43-way image classification set "dataset" from GitHub (hnky/dataset-lego-figures); label vocabulary: Simpsons Apu Nahasapeemapetilon LEGO figure, Simpsons Bart Simpson LEGO figure, Simpsons Chief Wiggum LEGO figure, Simpsons Dr Hibbert LEGO figure, Simpsons Grandpa Simpson LEGO figure, Simpsons Homer Simpson LEGO figure, Simpsons Itchy LEGO figure, simpsons krusty the clown, Simpsons Lisa Simpson LEGO figure, Simpsons Maggie Simpson LEGO figure, Simpsons Marge Simpson LEGO figure, simpsons milhouse van houten, Simpsons Mr Burns LEGO figure, Simpsons Ned Flanders LEGO figure, Simpsons Nelson Muntz LEGO figure, Simpsons Ralph Wiggum LEGO figure, Simpsons Snowball LEGO figure, Star Wars Ackbar LEGO figure, starwars boba fett, Star Wars C-3PO LEGO figure, starwars emperor palpatine, starwars general grievous, starwars jar jar binks, starwars kit fisto, starwars luke skywalker, starwars mace windu, Star Wars R3-M2 LEGO figure, Star Wars Yoda LEGO figure, superhero Aquaman LEGO figure, superhero Bat-Mite LEGO figure, superhero Batman LEGO figure, superhero Bumblebee LEGO figure, superhero Cyborg LEGO figure, superhero Green Lantern LEGO figure, superhero Huntress LEGO figure, superhero Metamorpho LEGO figure, superhero Mister Miracle LEGO figure, superhero Sinestro LEGO figure, superhero Stargirl LEGO figure, superhero The Cheetah LEGO figure, superhero The Flash LEGO figure, superhero The Joker LEGO figure, superhero Wonder Woman LEGO figure.

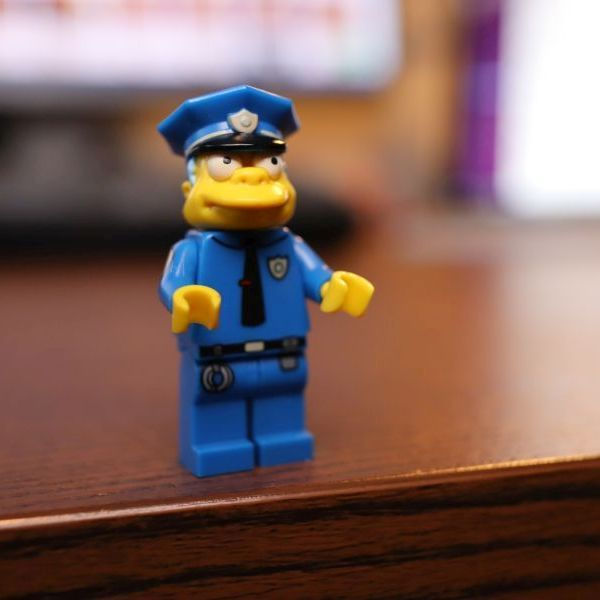
Label: Simpsons Chief Wiggum LEGO figure

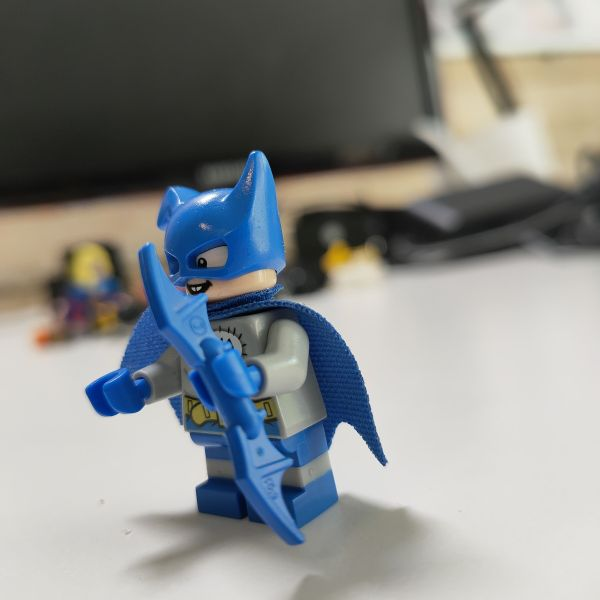
Label: superhero Bat-Mite LEGO figure

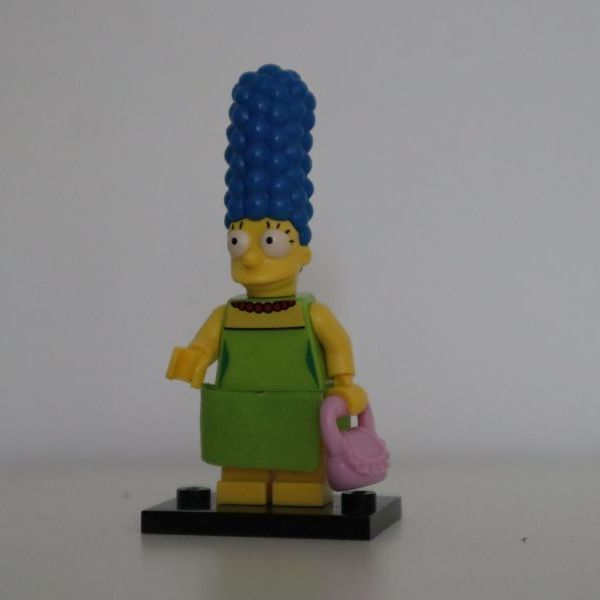
Label: Simpsons Marge Simpson LEGO figure

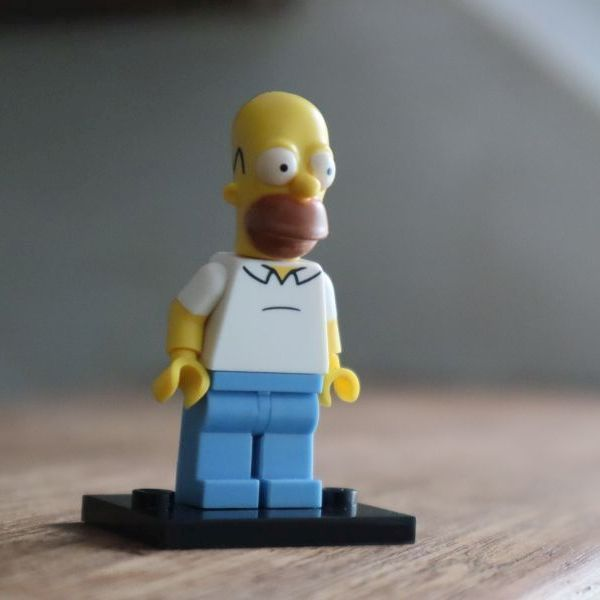
Label: Simpsons Homer Simpson LEGO figure

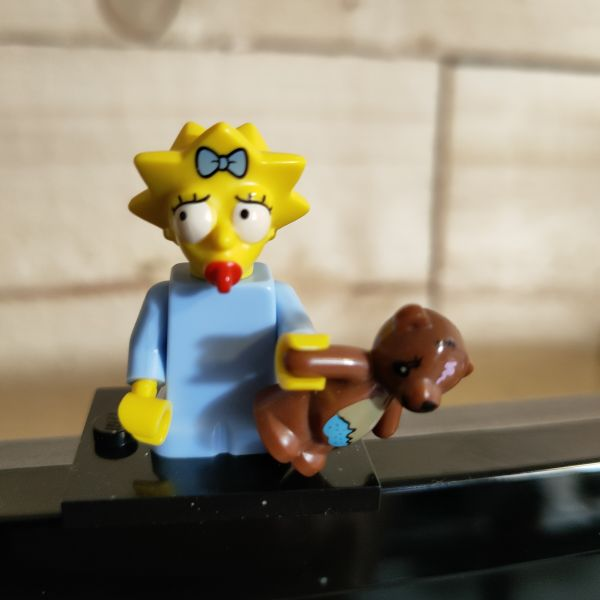
Label: Simpsons Maggie Simpson LEGO figure

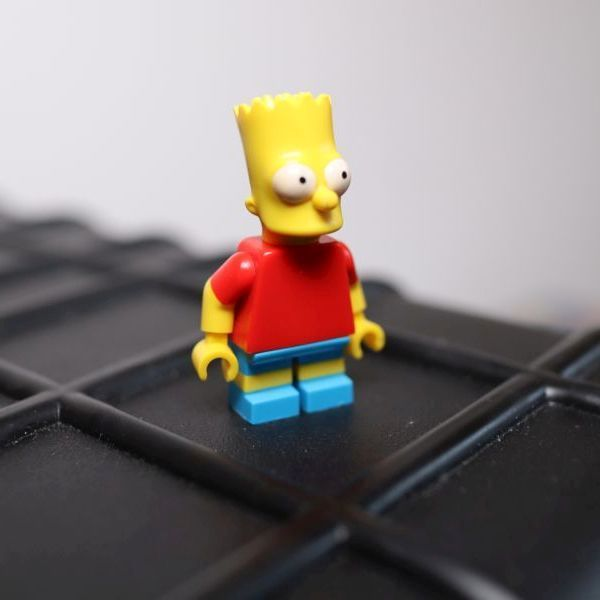
Label: Simpsons Bart Simpson LEGO figure
